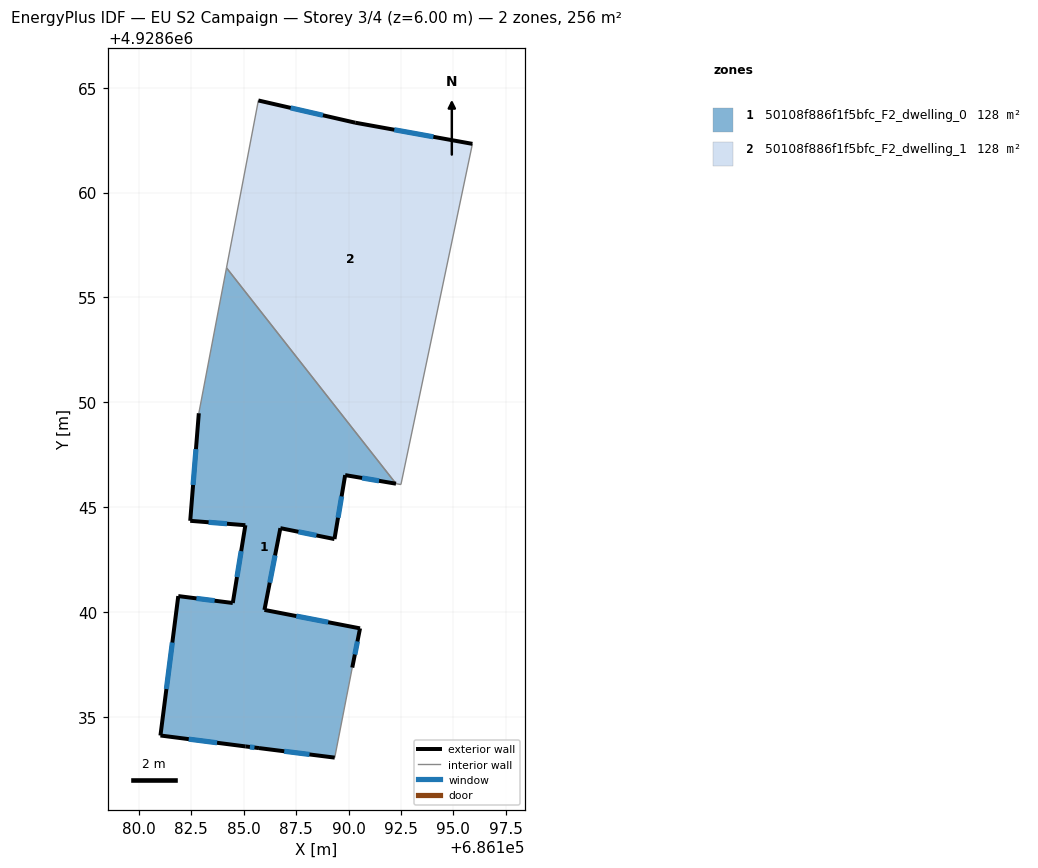
=== STOREY PLAN SPEC (per zone: floor XY polygon, exterior-wall plan segments, windows/doors) ===
zone 1: 50108f886f1f5bfc_F2_dwelling_0  (128.0 m²)
  floor: (686184.18, 4928656.41) (686192.26, 4928646.12) (686189.84, 4928646.53) (686189.33, 4928643.47) (686186.75, 4928644.00) (686185.99, 4928640.09) (686190.55, 4928639.21) (686190.18, 4928637.34) (686189.34, 4928633.05) (686185.73, 4928633.50) (686185.08, 4928633.58) (686181.03, 4928634.11) (686181.88, 4928640.75) (686184.48, 4928640.42) (686185.08, 4928644.13) (686182.45, 4928644.34) (686182.86, 4928649.47)
  exterior wall: (686182.86, 4928649.47) – (686182.45, 4928644.34)  [5.1 m]
    window: (686182.72, 4928647.77) – (686182.59, 4928646.05)  [1.7 m²]
  exterior wall: (686189.84, 4928646.53) – (686192.26, 4928646.12)  [2.5 m]
    window: (686190.65, 4928646.39) – (686191.46, 4928646.25)  [0.8 m²]
  exterior wall: (686189.33, 4928643.47) – (686189.84, 4928646.53)  [3.1 m]
    window: (686189.50, 4928644.49) – (686189.67, 4928645.51)  [1.0 m²]
  exterior wall: (686186.75, 4928644.00) – (686189.33, 4928643.47)  [2.6 m]
    window: (686187.61, 4928643.82) – (686188.47, 4928643.65)  [0.9 m²]
  exterior wall: (686185.99, 4928640.09) – (686186.75, 4928644.00)  [4.0 m]
    window: (686186.24, 4928641.39) – (686186.50, 4928642.70)  [1.3 m²]
  exterior wall: (686190.55, 4928639.21) – (686185.99, 4928640.09)  [4.6 m]
    window: (686189.03, 4928639.51) – (686187.51, 4928639.80)  [1.5 m²]
  exterior wall: (686190.18, 4928637.34) – (686190.55, 4928639.21)  [1.9 m]
    window: (686190.30, 4928637.97) – (686190.42, 4928638.59)  [0.6 m²]
  exterior wall: (686185.73, 4928633.50) – (686189.34, 4928633.05)  [3.6 m]
    window: (686186.93, 4928633.35) – (686188.14, 4928633.20)  [1.2 m²]
  exterior wall: (686185.08, 4928633.58) – (686185.73, 4928633.50)  [0.7 m]
    window: (686185.29, 4928633.56) – (686185.51, 4928633.53)  [0.2 m²]
  exterior wall: (686181.03, 4928634.11) – (686185.08, 4928633.58)  [4.1 m]
    window: (686182.38, 4928633.93) – (686183.73, 4928633.76)  [1.4 m²]
  exterior wall: (686181.88, 4928640.75) – (686181.03, 4928634.11)  [6.7 m]
    window: (686181.60, 4928638.54) – (686181.31, 4928636.32)  [2.2 m²]
  exterior wall: (686184.48, 4928640.42) – (686181.88, 4928640.75)  [2.6 m]
    window: (686183.61, 4928640.53) – (686182.75, 4928640.65)  [0.9 m²]
  exterior wall: (686185.08, 4928644.13) – (686184.48, 4928640.42)  [3.8 m]
    window: (686184.88, 4928642.90) – (686184.68, 4928641.66)  [1.3 m²]
  exterior wall: (686182.45, 4928644.34) – (686185.08, 4928644.13)  [2.6 m]
    window: (686183.33, 4928644.28) – (686184.20, 4928644.20)  [0.9 m²]
  interior walls: 3
zone 2: 50108f886f1f5bfc_F2_dwelling_1  (128.0 m²)
  floor: (686195.91, 4928662.32) (686192.50, 4928646.08) (686192.26, 4928646.12) (686184.18, 4928656.41) (686185.70, 4928664.39) (686190.32, 4928663.33)
  exterior wall: (686190.32, 4928663.33) – (686185.70, 4928664.39)  [4.7 m]
    window: (686188.78, 4928663.69) – (686187.24, 4928664.04)  [1.6 m²]
  exterior wall: (686195.91, 4928662.32) – (686190.32, 4928663.33)  [5.7 m]
    window: (686194.05, 4928662.66) – (686192.18, 4928663.00)  [1.9 m²]
  interior walls: 4

=== DERIVED (storey summary) ===
Building: EU S2 Campaign
Storey: 3 of 4  (floor level z = 6.00 m)
Storey gross floor area: 255.9 m²
Zones on this storey: 2
  - 50108f886f1f5bfc_F2_dwelling_0: floor 128.0 m²; exterior wall 48.0 m (143.9 m²); 14 window(s) 16.0 m²; WWR 11.1%
  - 50108f886f1f5bfc_F2_dwelling_1: floor 128.0 m²; exterior wall 10.4 m (31.3 m²); 2 window(s) 3.5 m²; WWR 11.1%
Zone adjacency (shared interzone walls):
  - 50108f886f1f5bfc_F2_dwelling_0 ↔ 50108f886f1f5bfc_F2_dwelling_1